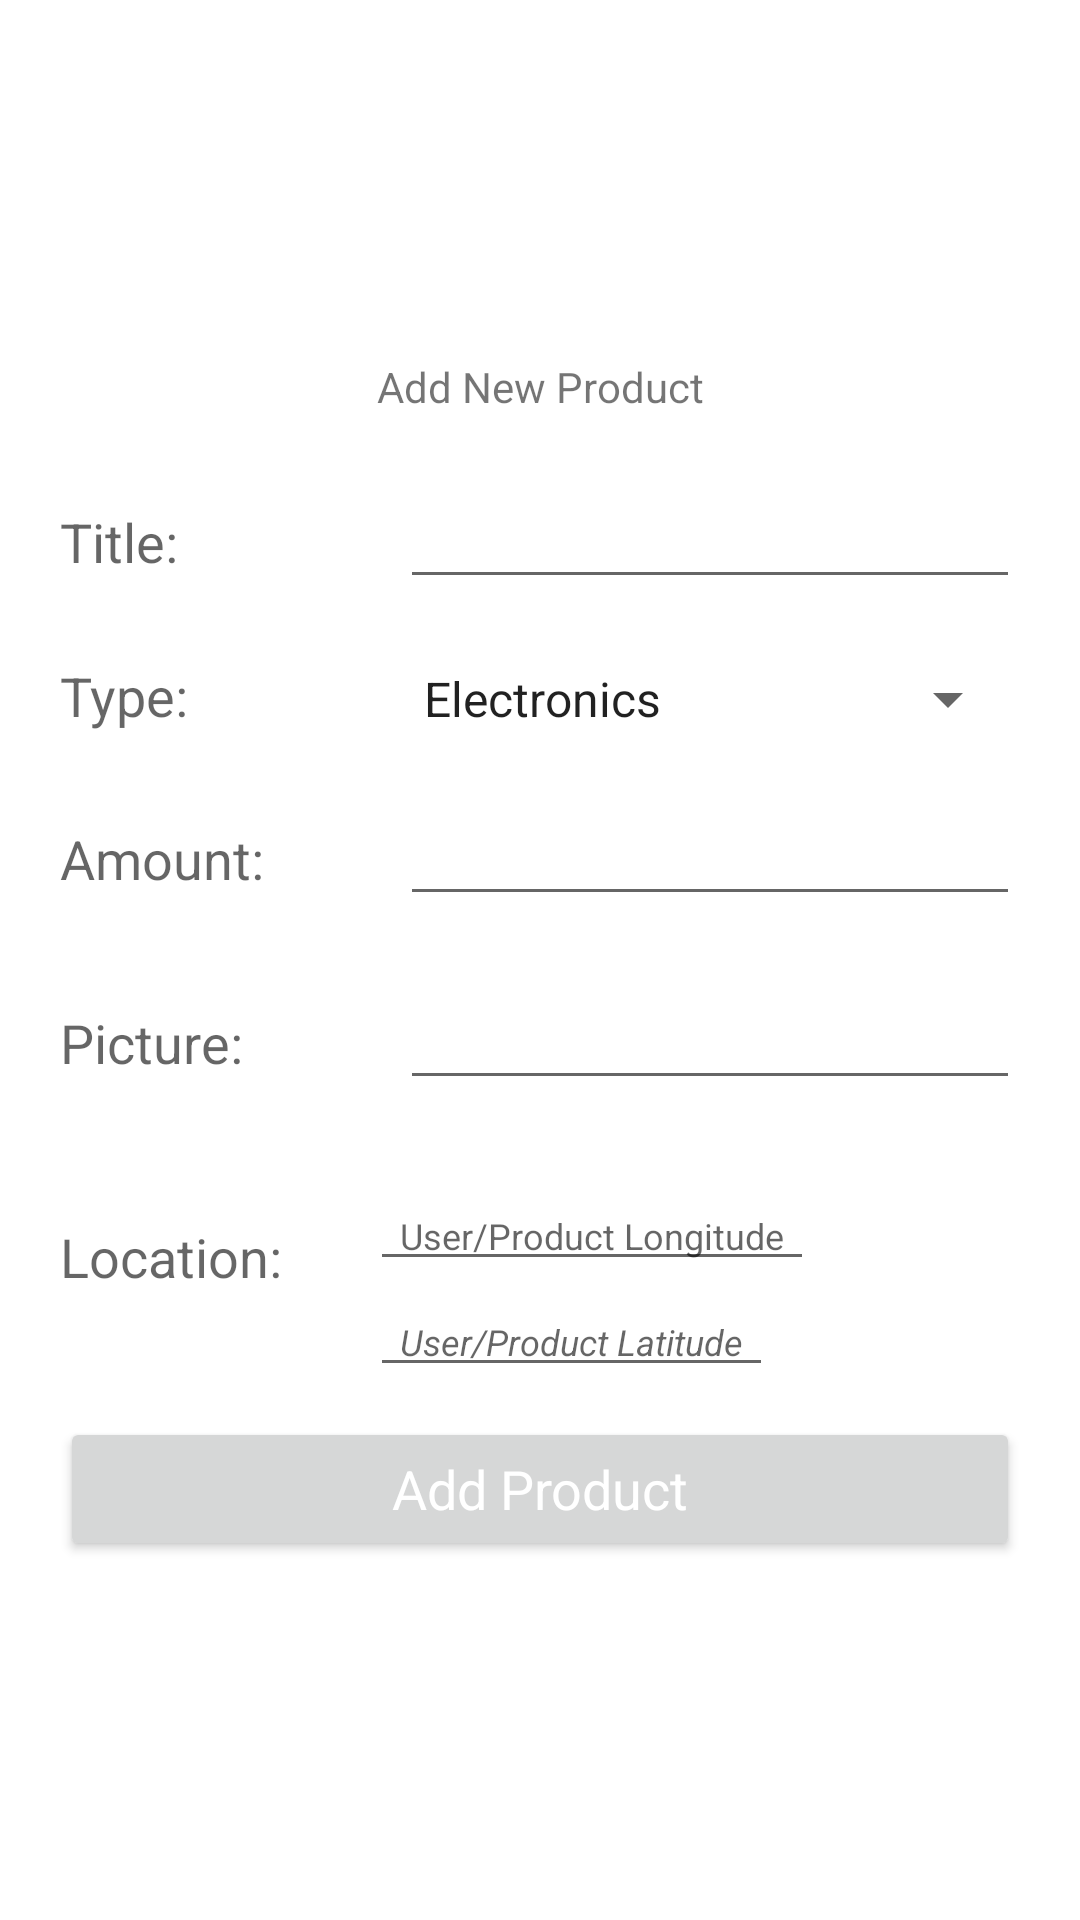

Android layout source for this screen:
<!-- AndroidManifest.xml: application theme Theme.DailyShoping -->
<!-- res/layout/fragment_add.xml -->
<?xml version="1.0" encoding="utf-8"?>
<LinearLayout xmlns:android="http://schemas.android.com/apk/res/android"
    android:layout_width="match_parent"
    xmlns:tools="http://schemas.android.com/tools"
    android:orientation="vertical"
    android:layout_height="match_parent"
    android:gravity="center"
    tools:context=".AddFragment">

    <ScrollView
        android:layout_width="match_parent"
        android:layout_height="wrap_content">

        <LinearLayout
            android:layout_width="match_parent"
            android:orientation="vertical"
            android:layout_margin="10dp"
            android:layout_height="wrap_content">

            <TextView
                android:layout_width="match_parent"
                android:layout_height="wrap_content"
                android:text="Add New Product"
                android:gravity="center"
                android:padding="10dp"
                />

            <LinearLayout
                android:layout_width="match_parent"
                android:orientation="horizontal"
                android:layout_height="wrap_content">

                <RelativeLayout
                    android:layout_width="0dp"
                    android:layout_weight="1"
                    android:layout_height="wrap_content">
                    <TextView
                        android:layout_width="match_parent"
                        android:layout_height="wrap_content"
                        android:text="Title:"
                        android:layout_margin="10dp"
                        android:textAppearance="?android:textAppearanceMedium"
                        />
                </RelativeLayout>

                <RelativeLayout
                    android:layout_width="0dp"
                    android:layout_weight="2"
                    android:layout_height="wrap_content">

                    <EditText
                        android:layout_width="match_parent"
                        android:layout_height="wrap_content"
                        android:layout_margin="10dp"
                        android:inputType="text"
                        android:id="@+id/edt_title"
                        />

                </RelativeLayout>

            </LinearLayout>

            <LinearLayout
                android:layout_width="match_parent"
                android:orientation="horizontal"
                android:layout_height="wrap_content">

                <RelativeLayout
                    android:layout_width="0dp"
                    android:layout_weight="1"
                    android:layout_height="wrap_content">
                    <TextView
                        android:layout_width="match_parent"
                        android:layout_height="wrap_content"
                        android:text="Type:"
                        android:layout_margin="10dp"
                        android:textAppearance="?android:textAppearanceMedium"
                        />
                </RelativeLayout>

                <RelativeLayout
                    android:layout_width="0dp"
                    android:layout_weight="2"
                    android:layout_height="wrap_content">

                    <Spinner
                        android:id="@+id/edt_type"
                        android:layout_width="match_parent"
                        android:layout_height="wrap_content"
                        android:layout_marginStart="10dp"
                        android:layout_marginLeft="10dp"
                        android:layout_marginTop="10dp"
                        android:layout_marginEnd="10dp"
                        android:layout_marginRight="10dp"
                        android:layout_marginBottom="10dp"
                        android:entries="@array/Type_array"
                        />

                </RelativeLayout>

            </LinearLayout>

            <LinearLayout
                android:layout_width="match_parent"
                android:orientation="horizontal"
                android:layout_height="wrap_content">

                <RelativeLayout
                    android:layout_width="0dp"
                    android:layout_weight="1"
                    android:layout_height="wrap_content">
                    <TextView
                        android:layout_width="match_parent"
                        android:layout_height="wrap_content"
                        android:text="Amount:"
                        android:layout_margin="10dp"
                        android:textAppearance="?android:textAppearanceMedium"
                        />
                </RelativeLayout>

                <RelativeLayout
                    android:layout_width="0dp"
                    android:layout_weight="2"
                    android:layout_height="wrap_content">

                    <EditText
                        android:layout_width="match_parent"
                        android:layout_height="wrap_content"
                        android:layout_margin="10dp"
                        android:id="@+id/edt_ammount"
                        android:inputType="numberDecimal"
                         />

                </RelativeLayout>

            </LinearLayout>
            <LinearLayout
                android:layout_width="match_parent"
                android:orientation="horizontal"
                android:layout_height="wrap_content">

                <RelativeLayout
                    android:layout_width="0dp"
                    android:layout_weight="1"
                    android:layout_height="wrap_content">
                    <TextView
                        android:layout_width="match_parent"
                        android:layout_height="wrap_content"
                        android:text="Picture:"
                        android:layout_margin="10dp"
                        android:textAppearance="?android:textAppearanceMedium"
                        />
                </RelativeLayout>

                <RelativeLayout
                    android:layout_width="0dp"
                    android:layout_weight="2"
                    android:layout_height="wrap_content">

                    <EditText
                        android:layout_width="match_parent"
                        android:layout_height="wrap_content"
                        android:layout_margin="10dp"
                        android:id="@+id/edt_imgUrl"
                        android:inputType="text"
                         />

                </RelativeLayout>

            </LinearLayout>

            <LinearLayout
                android:layout_width="match_parent"
                android:orientation="horizontal"
                android:layout_height="wrap_content">

                <RelativeLayout
                    android:layout_width="0dp"
                    android:layout_weight="1"
                    android:layout_height="wrap_content">
                    <TextView
                        android:layout_width="match_parent"
                        android:layout_height="wrap_content"
                        android:text="Location:"
                        android:layout_margin="10dp"
                        android:paddingTop="20dp"
                        android:textAppearance="?android:textAppearanceMedium"
                        />
                </RelativeLayout>

                <RelativeLayout
                    android:layout_width="0dp"
                    android:layout_weight="2"
                    android:layout_height="wrap_content">

                    
                    <LinearLayout
                        android:layout_width="match_parent"
                        android:layout_height="wrap_content"
                        android:orientation="horizontal"
                        >

                        <LinearLayout
                            android:layout_width="wrap_content"
                            android:layout_height="wrap_content"
                            android:orientation="vertical"
                            android:layout_marginTop="15dp"
                            >

                            <EditText
                                android:id="@+id/edit_Longitude"
                                android:layout_width="wrap_content"
                                android:layout_height="wrap_content"
                                android:layout_marginTop="2dp"
                                android:paddingLeft="10dp"
                                android:paddingRight="10dp"
                                android:editable="false"
                                android:hint="User/Product Longitude"
                                android:textSize="12sp"
                                />
                            <EditText
                                android:id="@+id/edit_Latitude"
                                android:layout_width="wrap_content"
                                android:layout_height="wrap_content"
                                android:layout_marginTop="2dp"
                                android:paddingLeft="10dp"
                                android:paddingRight="10dp"
                                android:editable="false"
                                android:hint="User/Product Latitude"
                                android:textSize="12sp"
                                android:textStyle="italic" />
                        </LinearLayout>

                        <LinearLayout
                            android:layout_width="wrap_content"
                            android:layout_height="wrap_content"
                            android:orientation="horizontal"
                            >

                            <ImageView
                                android:id="@+id/imag_getLocation"
                                android:src="@drawable/ic_add_location"
                                android:layout_width="70dp"
                                android:layout_height="70dp"
                                android:layout_gravity="right"
                                android:paddingTop="30dp"
                                android:paddingRight="30dp"
                                android:paddingLeft="10dp"
                                android:layout_marginBottom="2dp"
                                />

                        </LinearLayout>


                    </LinearLayout>
                    

                </RelativeLayout>

            </LinearLayout>


            <LinearLayout
                android:layout_width="match_parent"
                android:orientation="horizontal"
                android:layout_height="wrap_content">

                <RelativeLayout
                    android:layout_width="0dp"
                    android:layout_weight="1"
                    android:layout_height="wrap_content">

                    <Button
                        android:id="@+id/btn_addProduct"
                        android:layout_width="match_parent"
                        android:layout_height="wrap_content"
                        android:layout_marginStart="10dp"
                        android:layout_marginLeft="10dp"
                        android:layout_marginTop="10dp"
                        android:layout_marginEnd="10dp"
                        android:layout_marginRight="10dp"
                        android:layout_marginBottom="10dp"
                        android:text="Add Product"
                        android:textAppearance="?android:textAppearanceMedium"
                        android:textColor="@android:color/white" />
                </RelativeLayout>

            </LinearLayout>






        </LinearLayout>

    </ScrollView>

</LinearLayout>
<!-- resources referenced by this layout -->
<resources>
  <string-array name="Type_array">
          <item> Electronics </item>
          <item> Machinery </item>
          <item> Vehicle and Transportation </item>
          <item> Cloth and Jewellery </item>
          <item> Furniture and Appliances </item>
          <item> Land and House </item>
          <item> Other </item>
  
      </string-array>
  <style name="Theme.DailyShoping" parent="Theme.MaterialComponents.DayNight.DarkActionBar">
          
          <item name="colorPrimary">@color/purple_500</item>
          <item name="colorPrimaryVariant">@color/purple_700</item>
          <item name="colorOnPrimary">@color/white</item>
          
          <item name="colorSecondary">@color/teal_200</item>
          <item name="colorSecondaryVariant">@color/teal_700</item>
          <item name="colorOnSecondary">@color/black</item>
          
          <item name="android:statusBarColor" tools:targetApi="l">?attr/colorPrimaryVariant</item>
          
      </style>
  <color name="purple_500">#C3074763</color>
  <color name="purple_700">#FF3700B3</color>
  <color name="white">#FFFFFFFF</color>
  <color name="teal_200">#FF03DAC5</color>
  <color name="teal_700">#FF018786</color>
  <color name="black">#FF000000</color>
</resources>
